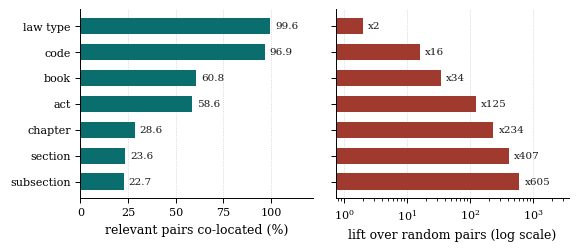
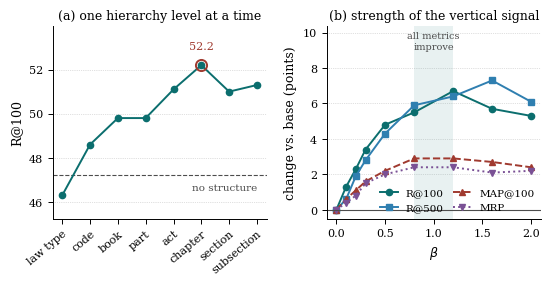
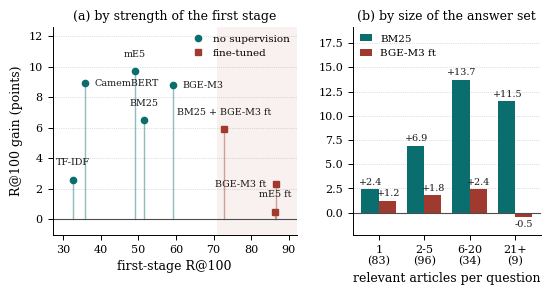

Write Python code to recreate these figures, in order.
from __future__ import annotations

import argparse
import json
import re
from pathlib import Path

import matplotlib
matplotlib.use("Agg")
import matplotlib.pyplot as plt
import numpy as np

TEXT_WIDTH = 6.3
GREY = "#4d4d4d"
DARK = "#1a1a1a"
ACCENT = "#0b6e6e"
ACCENT2 = "#a03a2f"


def setup_style() -> None:
    plt.rcParams.update({
        "font.family": "serif",
        "font.serif": ["DejaVu Serif", "Times New Roman", "Nimbus Roman"],
        "font.size": 9,
        "axes.labelsize": 9,
        "axes.titlesize": 9,
        "xtick.labelsize": 8,
        "ytick.labelsize": 8,
        "legend.fontsize": 7.5,
        "legend.frameon": False,
        "axes.spines.top": False,
        "axes.spines.right": False,
        "axes.linewidth": 0.7,
        "xtick.major.width": 0.7,
        "ytick.major.width": 0.7,
        "lines.linewidth": 1.4,
        "lines.markersize": 4.5,
        "grid.linewidth": 0.5,
        "grid.alpha": 0.35,
        "pdf.fonttype": 42,
        "ps.fonttype": 42,
        "svg.fonttype": "none",
        "figure.dpi": 200,
    })


def save(fig: plt.Figure, out: Path, name: str) -> None:
    out.mkdir(parents=True, exist_ok=True)
    for ext in ("pdf", "svg"):
        path = out / f"{name}.{ext}"
        fig.savefig(path, format=ext, bbox_inches="tight", pad_inches=0.02)
        print(f"  {path}")
    plt.close(fig)


CANDIDATES = [
    (0, 9, "center", "bottom"),
    (0, -10, "center", "top"),
    (7, 0, "left", "center"),
    (-7, 0, "right", "center"),
    (7, 8, "left", "bottom"),
    (-7, 8, "right", "bottom"),
    (7, -9, "left", "top"),
    (-7, -9, "right", "top"),
    (0, 20, "center", "bottom"),
    (0, -21, "center", "top"),
]


def place_labels(ax, points, texts, fontsize=7.0, color=DARK,
                 avoid=None) -> list:
    fig = ax.figure
    fig.canvas.draw()
    renderer = fig.canvas.get_renderer()
    axes_box = ax.get_window_extent(renderer)

    placed = list(avoid or [])
    for x, y in points:
        px, py = ax.transData.transform((x, y))
        placed.append(matplotlib.transforms.Bbox.from_bounds(
            px - 4, py - 4, 8, 8))

    artists = []
    for (x, y), label in zip(points, texts):
        best = None
        for dx, dy, ha, va in CANDIDATES:
            ann = ax.annotate(label, (x, y), textcoords="offset points",
                              xytext=(dx, dy), ha=ha, va=va,
                              fontsize=fontsize, color=color)
            fig.canvas.draw()
            box = ann.get_window_extent(renderer).expanded(1.04, 1.10)
            inside = (box.x0 >= axes_box.x0 - 1 and box.x1 <= axes_box.x1 + 1
                      and box.y0 >= axes_box.y0 - 1
                      and box.y1 <= axes_box.y1 + 1)
            clash = any(box.overlaps(b) for b in placed)
            if inside and not clash:
                best = (ann, box)
                break
            ann.remove()
        if best is None:
            ann = ax.annotate(label, (x, y), textcoords="offset points",
                              xytext=(0, 9), ha="center", va="bottom",
                              fontsize=fontsize, color=color)
            fig.canvas.draw()
            best = (ann, ann.get_window_extent(renderer))
            print(f"  [warn] no free position for label '{label}'")
        placed.append(best[1])
        artists.append(best[0])
    return artists


SHORT_NAMES = {
    "tfidf-svd": "TF-IDF",
    "tfidf": "TF-IDF",
    "tf-idf": "TF-IDF",
    "tf-idf-svd": "TF-IDF",
    "bm25": "BM25",
    "multilingual-e5-base": "mE5",
    "multilingual-e5-small": "mE5-s",
    "e5-base": "mE5",
    "me5": "mE5",
    "bge-m3": "BGE-M3",
    "biencoder-camembert-base-mmarcofr": "CamemBERT",
    "camembert": "CamemBERT",
}


def shorten(name: str) -> str:
    n = name.strip()

    inner = re.match(r"hybrid\s*\((.*)\)\s*$", n,
                     flags=re.IGNORECASE)
    if inner:
        n = inner.group(1)
    if "+" in n:
        return " + ".join(shorten(p) for p in n.split("+"))

    ft = bool(re.match(r"^FT-", n)) or bool(
        re.search(r"(^|[\s-])ft$", n, flags=re.IGNORECASE))
    n = re.sub(r"^(ZS|FT)-", "", n)
    n = re.sub(r"[\s-]ft$", "", n, flags=re.IGNORECASE)
    n = re.sub(r"-bsard$", "", n, flags=re.IGNORECASE)
    n = n.split("/")[-1].strip()

    base = SHORT_NAMES.get(n.lower())
    if base is None:
        base = n
        for pat, rep in (("multilingual-", "m"), ("biencoder-", ""),
                         ("-mmarcoFR", ""), ("-base", "")):
            base = base.replace(pat, rep)
        if len(base) > 12:
            base = base[:12].rstrip("-. ")
    return f"{base} ft" if ft else base


LOCALITY = [
    ("law type",   99.6, 53.062,   2),
    ("code",       96.9,  6.039,  16),
    ("book",       60.8,  1.798,  34),
    ("act",        58.6,  0.468, 125),
    ("chapter",    28.6,  0.122, 234),
    ("section",    23.6,  0.058, 407),
    ("subsection", 22.7,  0.037, 605),
]

GRANULARITY = [
    ("none", 47.2), ("law type", 46.3), ("code", 48.6), ("book", 49.8),
    ("part", 49.8), ("act", 51.1), ("chapter", 52.2), ("section", 51.0),
    ("subsection", 51.3),
]

TRADEOFF = {
    "beta":    [0.0, 0.1, 0.2, 0.3, 0.5, 0.8, 1.2, 1.6, 2.0],
    "R@100":   [50.2, 51.5, 52.5, 53.6, 55.0, 55.7, 56.9, 55.9, 55.5],
    "R@500":   [64.2, 64.8, 66.1, 67.0, 68.5, 70.1, 70.6, 71.5, 70.3],
    "MAP@100": [16.8, 17.4, 17.9, 18.4, 19.0, 19.7, 19.7, 19.5, 19.2],
    "MRR@100": [25.5, 25.9, 26.5, 26.9, 27.3, 27.5, 26.9, 26.6, 26.0],
    "MRP":     [12.6, 13.0, 13.4, 14.1, 14.6, 15.0, 15.0, 14.7, 14.8],
}

SYSTEMS = [
    ("TF-IDF",         32.6, 35.2, False),
    ("CamemBERT",      35.8, 44.7, False),
    ("mE5",            49.1, 58.8, False),
    ("BM25",           51.5, 58.0, False),
    ("BGE-M3",         59.2, 68.0, False),
    ("BM25 + BGE-M3 ft", 72.7, 78.6, True),
    ("mE5 ft",         86.3, 86.8, True),
    ("BGE-M3 ft",      86.7, 89.0, True),
]

STRATA = ["1", "2-5", "6-20", "21+"]
STRATA_N = [83, 96, 34, 9]
STRATA_BM25 = [2.4, 6.9, 13.7, 11.5]
STRATA_FT = [1.2, 1.8, 2.4, -0.5]


def fig_locality(out: Path) -> None:
    labels = [l for l, _, _, _ in LOCALITY]
    obs = np.array([o for _, o, _, _ in LOCALITY])
    lift = np.array([k for _, _, _, k in LOCALITY], dtype=float)
    y = np.arange(len(labels))[::-1]

    fig, (ax1, ax2) = plt.subplots(
        1, 2, figsize=(TEXT_WIDTH, 2.45), sharey=True,
        gridspec_kw={"width_ratios": [1, 1], "wspace": 0.10})

    ax1.barh(y, obs, height=0.62, color=ACCENT, edgecolor="none")
    ax1.set_yticks(y, labels)
    ax1.set_xlabel("relevant pairs co-located (%)")
    ax1.set_xlim(0, 122)
    ax1.set_xticks([0, 25, 50, 75, 100])
    ax1.grid(axis="x", linestyle=":", color=GREY)
    ax1.set_axisbelow(True)
    for yi, v in zip(y, obs):
        ax1.text(v + 2.5, yi, f"{v:.1f}", va="center", fontsize=7.5,
                 color=DARK)

    ax2.barh(y, lift, height=0.62, color=ACCENT2, edgecolor="none")
    ax2.set_xscale("log")
    ax2.set_xlabel("lift over random pairs (log scale)")
    ax2.set_xlim(0.75, float(lift.max()) * 6)
    ax2.grid(axis="x", linestyle=":", color=GREY)
    ax2.set_axisbelow(True)
    for yi, v in zip(y, lift):
        ax2.text(v * 1.2, yi, f"x{v:.0f}", va="center", fontsize=7.5,
                 color=DARK)

    save(fig, out, "fig1_locality")


def fig_granularity_tradeoff(out: Path) -> None:
    fig, (ax1, ax2) = plt.subplots(1, 2, figsize=(TEXT_WIDTH, 2.5),
                                   gridspec_kw={"wspace": 0.28})

    labels = [l.replace("_", " ") for l, _ in GRANULARITY]
    vals = [v for _, v in GRANULARITY]
    x = np.arange(len(labels))
    base = vals[0]
    lo, hi = min(vals), max(vals)
    span = hi - lo

    ax1.axhline(base, color=GREY, linestyle="--", linewidth=0.8)
    ax1.plot(x[1:], vals[1:], marker="o", color=ACCENT, zorder=3)
    best = int(np.argmax(vals[1:])) + 1
    ax1.plot(best, vals[best], marker="o", markersize=8, markerfacecolor="none",
             markeredgecolor=ACCENT2, markeredgewidth=1.4, zorder=4)
    ax1.set_ylim(lo - 0.18 * span, hi + 0.30 * span)
    ax1.annotate(f"{vals[best]:.1f}", (best, vals[best]),
                 textcoords="offset points", xytext=(0, 10), ha="center",
                 va="bottom", fontsize=8, color=ACCENT2)
    ax1.text(len(x) - 1, base - 0.06 * span, "no structure", fontsize=7.5,
             color=GREY, ha="right", va="top")
    ax1.set_xticks(x[1:], labels[1:], rotation=40, ha="right",
                   rotation_mode="anchor")
    ax1.set_ylabel("R@100")
    ax1.set_title("(a) one hierarchy level at a time", pad=5)
    ax1.grid(axis="y", linestyle=":", color=GREY)
    ax1.set_axisbelow(True)

    beta = TRADEOFF["beta"]
    styles = [("R@100", "o", "-", ACCENT),
              ("R@500", "s", "-", "#2f7fb0"),
              ("MAP@100", "^", "--", ACCENT2),
              ("MRP", "v", ":", "#7a5195")]
    ymax = 0.0
    for name, mk, ls, col in styles:
        series = np.array(TRADEOFF[name], dtype=float)
        rel = series - series[0]
        ymax = max(ymax, rel.max())
        ax2.plot(beta, rel, marker=mk, linestyle=ls, color=col, label=name)
    ax2.axhline(0, color=GREY, linewidth=0.8)
    ax2.set_ylim(-0.5, ymax * 1.42)
    ax2.axvspan(0.8, 1.2, color=ACCENT, alpha=0.09, lw=0)
    ax2.text(1.0, ymax * 1.38, "all metrics\nimprove", fontsize=7,
             color=GREY, ha="center", va="top")
    ax2.set_xlabel(r"$\beta$")
    ax2.set_ylabel("change vs. base (points)")
    ax2.set_title("(b) strength of the vertical signal", pad=5)
    ax2.legend(loc="lower right", ncol=2, handlelength=1.7,
               columnspacing=0.9, borderaxespad=0.2)
    ax2.grid(axis="y", linestyle=":", color=GREY)
    ax2.set_axisbelow(True)

    save(fig, out, "fig2_granularity_tradeoff")


def fig_gain_analysis(out: Path) -> None:
    fig, (ax, ax2) = plt.subplots(1, 2, figsize=(TEXT_WIDTH, 2.7),
                                  gridspec_kw={"wspace": 0.26,
                                               "width_ratios": [1.3, 1]})

    systems = sorted(SYSTEMS, key=lambda t: t[1])
    xs = np.array([b for _, b, _, _ in systems], dtype=float)
    gains = np.array([v - b for _, b, v, _ in systems], dtype=float)
    sup = [s for _, _, _, s in systems]
    names = [shorten(n) for n, _, _, _ in systems]

    xpad = 0.10 * (xs.max() - xs.min())
    ax.set_xlim(xs.min() - xpad, xs.max() + xpad)
    gpad = 0.30 * (gains.max() - min(gains.min(), 0.0))
    ax.set_ylim(min(gains.min(), 0.0) - 0.35 * gpad, gains.max() + gpad)

    lo_sup = min([x for x, s in zip(xs, sup) if s], default=None)
    if lo_sup is not None:
        ax.axvspan(lo_sup - 0.35 * xpad, ax.get_xlim()[1],
                   color=ACCENT2, alpha=0.07, lw=0)

    for x, g, s in zip(xs, gains, sup):
        col = ACCENT2 if s else ACCENT
        ax.plot([x, x], [0, g], color=col, linewidth=1.0, alpha=0.45, zorder=1)
        ax.plot(x, g, marker="s" if s else "o", color=col, zorder=3)
    ax.axhline(0, color=GREY, linewidth=0.8)

    handles = [
        plt.Line2D([], [], marker="o", color=ACCENT, linestyle="none",
                   label="no supervision"),
        plt.Line2D([], [], marker="s", color=ACCENT2, linestyle="none",
                   label="fine-tuned"),
    ]
    leg = ax.legend(handles=handles, loc="upper right", handletextpad=0.4,
                    borderaxespad=0.3)
    fig.canvas.draw()
    leg_box = leg.get_window_extent(fig.canvas.get_renderer()).expanded(1.05,
                                                                       1.15)

    place_labels(ax, list(zip(xs, gains)), names, fontsize=6.9,
                 avoid=[leg_box])

    ax.set_xlabel("first-stage R@100")
    ax.set_ylabel("R@100 gain (points)")
    ax.set_title("(a) by strength of the first stage", pad=5)
    ax.grid(axis="y", linestyle=":", color=GREY)
    ax.set_axisbelow(True)

    x = np.arange(len(STRATA))
    w = 0.38
    ax2.bar(x - w / 2, STRATA_BM25, w, color=ACCENT, edgecolor="none",
            label="BM25")
    ax2.bar(x + w / 2, STRATA_FT, w, color=ACCENT2, edgecolor="none",
            label="BGE-M3 ft")
    top = max(max(STRATA_BM25), max(STRATA_FT))
    bot = min(min(STRATA_BM25), min(STRATA_FT), 0.0)
    ax2.set_ylim(bot - 0.13 * top, top * 1.40)
    for xi, v in zip(x - w / 2, STRATA_BM25):
        ax2.text(xi, v + 0.02 * top, f"+{v:.1f}", ha="center", va="bottom",
                 fontsize=6.9, color=DARK)
    for xi, v in zip(x + w / 2, STRATA_FT):
        if v >= 0:
            ax2.text(xi, v + 0.02 * top, f"+{v:.1f}", ha="center",
                     va="bottom", fontsize=6.9, color=DARK)
        else:
            ax2.text(xi, v - 0.02 * top, f"{v:.1f}", ha="center", va="top",
                     fontsize=6.9, color=DARK)
    ax2.axhline(0, color=GREY, linewidth=0.8)
    ax2.set_xticks(x, [f"{s}\n({n})" for s, n in zip(STRATA, STRATA_N)])
    ax2.set_xlabel("relevant articles per question")
    ax2.set_title("(b) by size of the answer set", pad=5)
    ax2.legend(loc="upper left", handlelength=1.1, borderaxespad=0.3)
    ax2.grid(axis="y", linestyle=":", color=GREY)
    ax2.set_axisbelow(True)

    save(fig, out, "fig3_gain_analysis")


def load_from_results(results: Path, figures: Path) -> None:
    global GRANULARITY, TRADEOFF, SYSTEMS, STRATA, STRATA_N
    global STRATA_BM25, STRATA_FT

    figs = json.loads(figures.read_text(encoding="utf-8"))
    if figs.get("granularity"):
        GRANULARITY = [("none" if r["level"].startswith("(")
                        else r["level"], r["R@100"])
                       for r in figs["granularity"]]
    if figs.get("tradeoff_beta"):
        rows = figs["tradeoff_beta"]
        TRADEOFF = {"beta": [r["beta"] for r in rows]}
        for m in ("R@100", "R@500", "MAP@100", "MRR@100", "MRP"):
            if m in rows[0]:
                TRADEOFF[m] = [r[m] for r in rows]

    raw = json.loads(results.read_text(encoding="utf-8"))
    systems, strat_zs, strat_ft = [], None, None
    for name, d in raw.get("systems", {}).items():
        variants = d.get("variants", {})
        if not variants:
            continue
        best = max(variants.values(),
                   key=lambda v: (v.get("pareto", False),
                                  v.get("n_improved", 0),
                                  v.get("metrics", {}).get("R@100", 0)))
        ft = name.startswith("FT-") or "ft" in name.lower().split()
        systems.append((name, d["base"]["R@100"], best["metrics"]["R@100"],
                        bool(ft)))
        if best.get("stratified"):
            if name == "BM25":
                strat_zs = best["stratified"]
            elif name.startswith("FT-"):
                strat_ft = best["stratified"]

    if systems:
        SYSTEMS = sorted(systems, key=lambda t: t[1])
        print(f"  [data] {len(SYSTEMS)} systems: "
              + ", ".join(shorten(n) for n, _, _, _ in SYSTEMS))
    if strat_zs and strat_ft and len(strat_zs) == len(strat_ft):
        STRATA = [r["bucket"] for r in strat_zs]
        STRATA_N = [r["n_queries"] for r in strat_zs]
        STRATA_BM25 = [r["delta"] for r in strat_zs]
        STRATA_FT = [r["delta"] for r in strat_ft]


def main() -> None:
    ap = argparse.ArgumentParser()
    ap.add_argument("--out", default="figures")
    ap.add_argument("--from-results", default=None,
                    help="results directory, to read results.json and "
                         "figures.json instead of the hard-coded values")
    args = ap.parse_args()

    setup_style()
    if args.from_results:
        d = Path(args.from_results)
        load_from_results(d / "results.json", d / "figures.json")

    out = Path(args.out)
    print("Figures:")
    fig_locality(out)
    fig_granularity_tradeoff(out)
    fig_gain_analysis(out)


if __name__ == "__main__":
    main()
